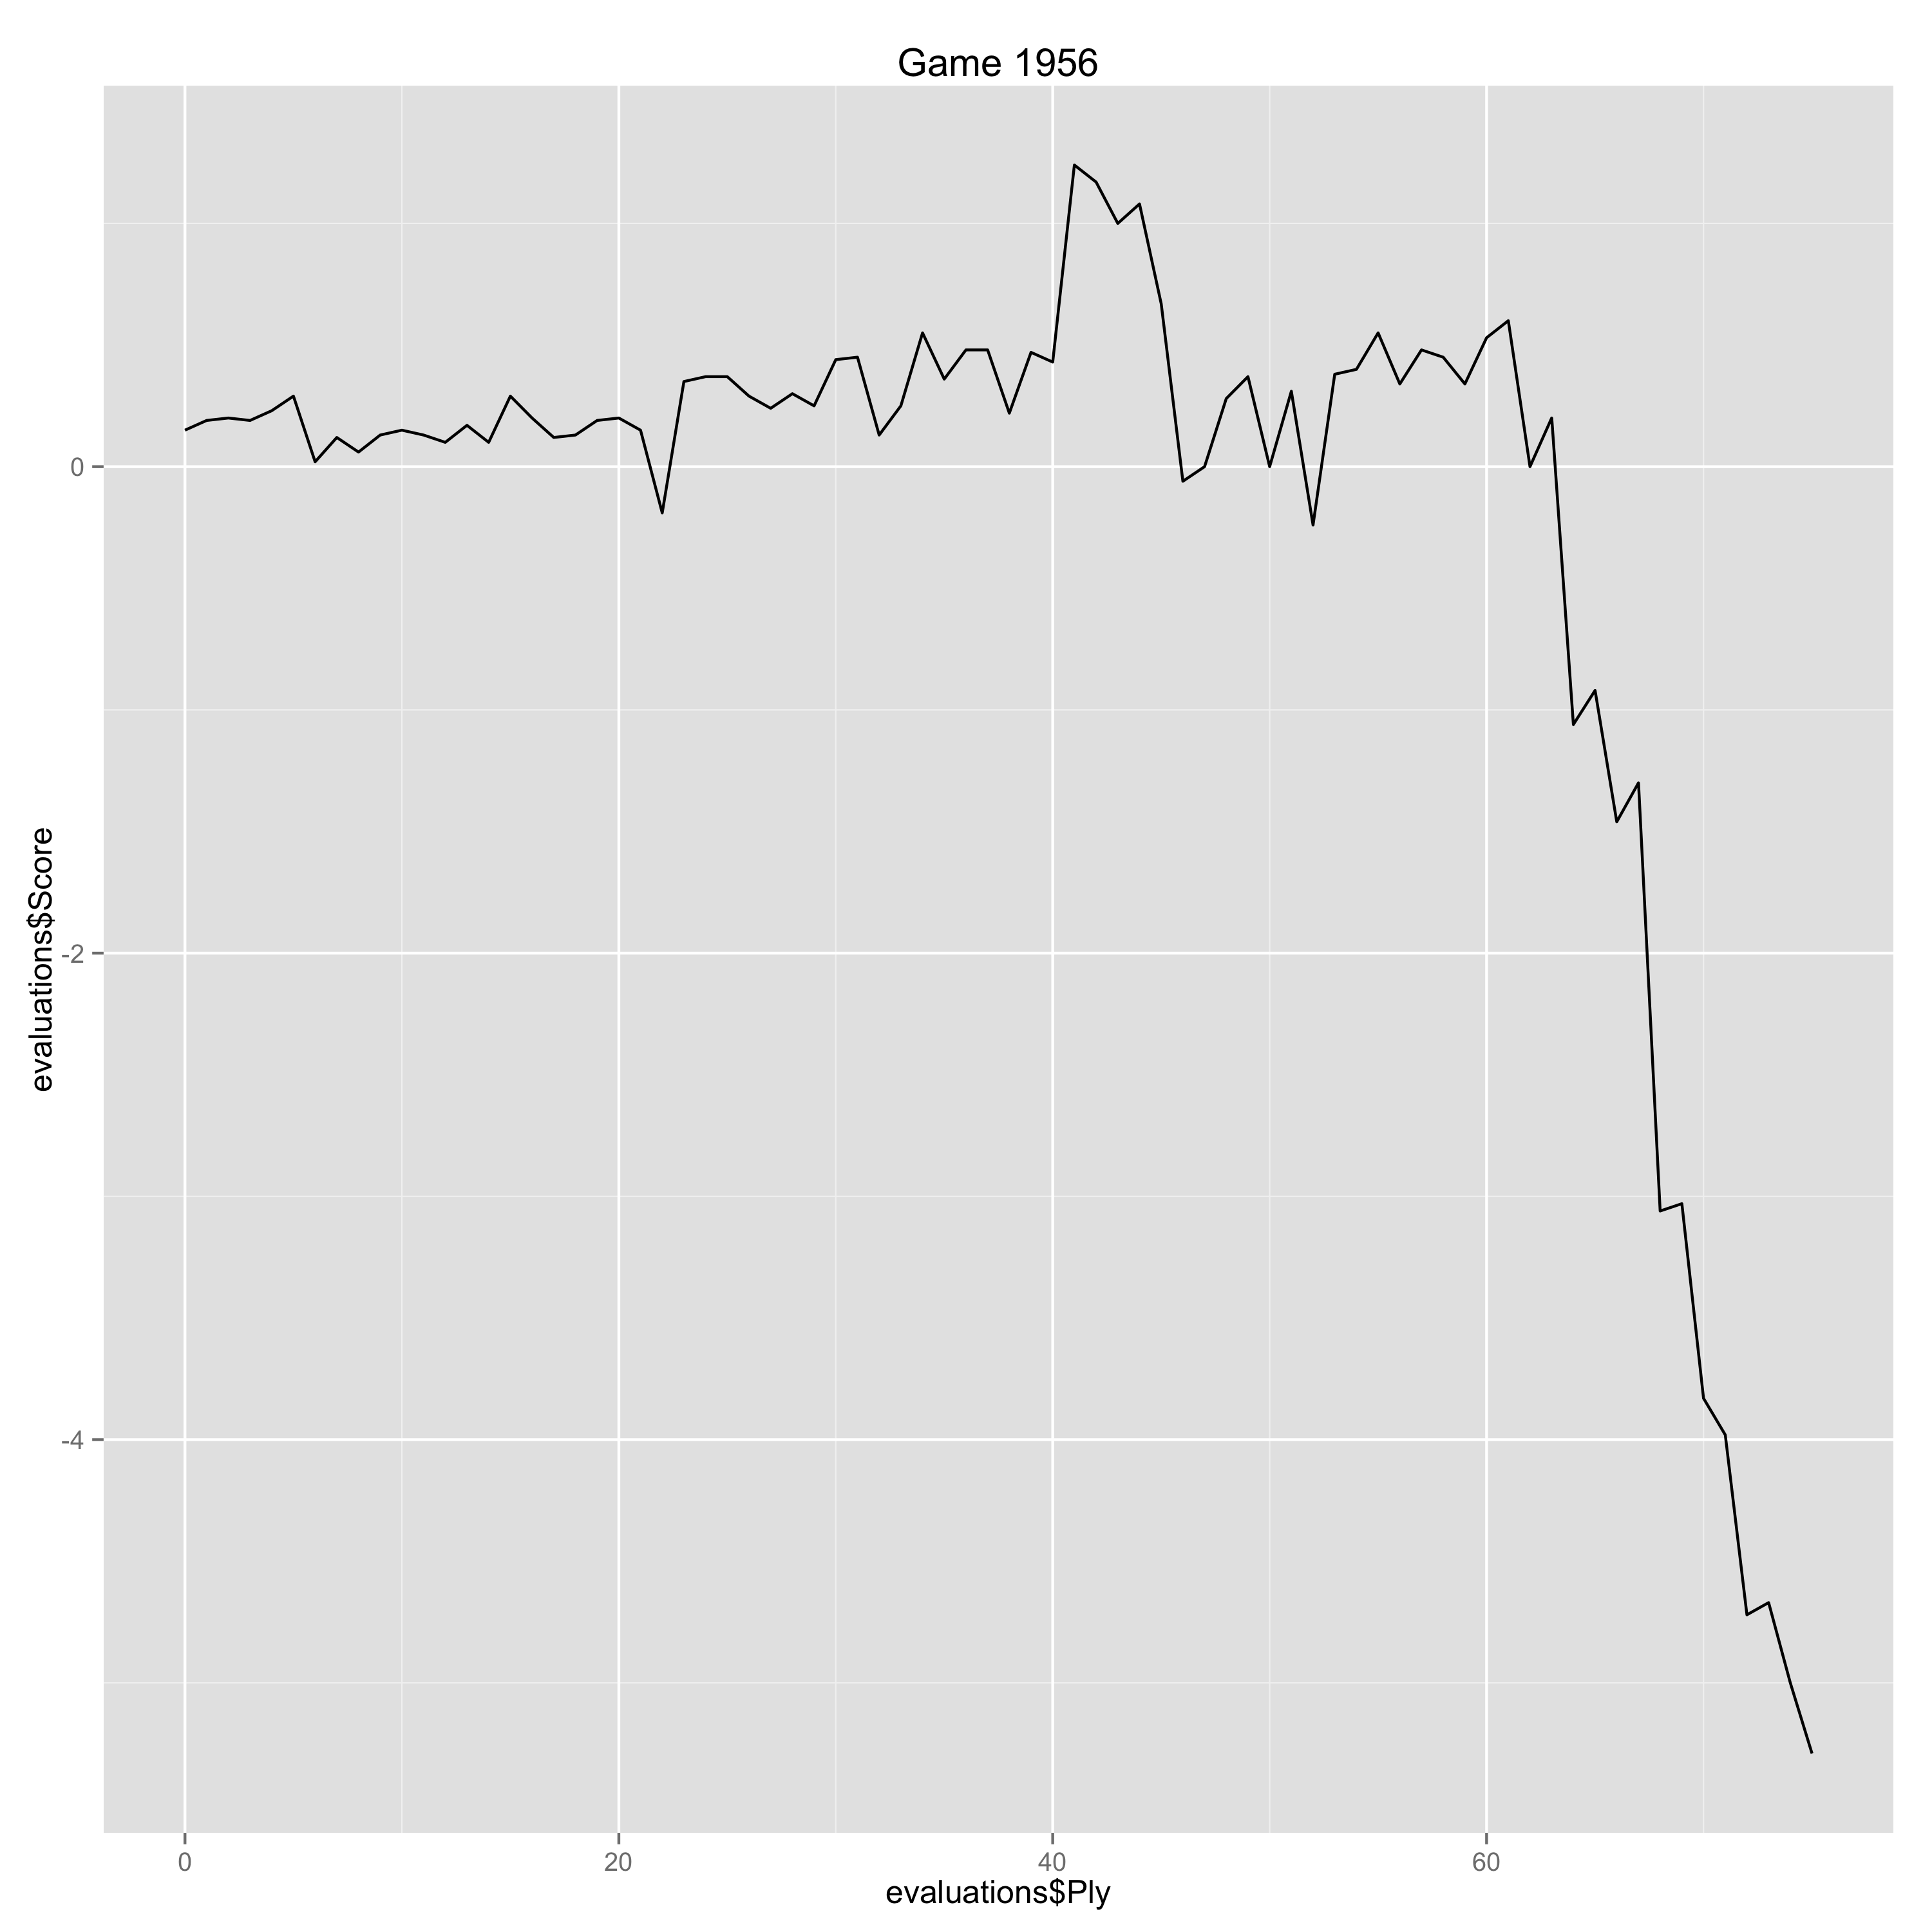

Source data for this figure (header and first rows):
Ply, Move, White, Black, Score, Eval, Comment
0, [1], d4, , 0.15, 0.15, 
1, [1], , Nf6, 0.19, -0.04, 
2, [2], c4, , 0.2, 0.01, 
3, [2], , e6, 0.19, 0.01, 
4, [3], Nf3, , 0.23, 0.04, 
5, [3], , b6, 0.29, -0.06, 
6, [4], g3, , 0.02, -0.27, 
7, [4], , Bb4+, 0.12, -0.1, 
8, [5], Bd2, , 0.06, -0.06, 
9, [5], , Bxd2+, 0.13, -0.07, 
10, [6], Qxd2, , 0.15, 0.02, 
11, [6], , O-O, 0.13, 0.02, 
12, [7], Bg2, , 0.1, -0.03, 
13, [7], , d5, 0.17, -0.07, 
14, [8], Nc3, , 0.1, -0.07, 
15, [8], , Ba6, 0.29, -0.19, 
16, [9], Ne5, , 0.2, -0.09, 
17, [9], , c6, 0.12, 0.08, 
18, [10], b3, , 0.13, 0.01, 
19, [10], , Nfd7, 0.19, -0.06, 
20, [11], Nd3, , 0.2, 0.01, 
21, [11], , dxc4, 0.15, 0.05, 
22, [12], Nb4, , -0.19, -0.34, 
23, [12], , Qc8, 0.35, -0.54, 
24, [13], Nxa6, , 0.37, 0.02, 
25, [13], , Qxa6, 0.37, 0.0, 
26, [14], O-O, , 0.29, -0.08, 
27, [14], , Nf6, 0.24, 0.05, 
28, [15], Rfc1, , 0.3, 0.06, 
29, [15], , cxb3, 0.25, 0.05, 
30, [16], axb3, , 0.44, 0.19, 
31, [16], , Qb7, 0.45, -0.01, 
32, [17], b4, , 0.13, -0.32, 
33, [17], , a6, 0.25, -0.12, 
34, [18], e4, , 0.55, 0.3, 
35, [18], , Ra7, 0.36, 0.19, 
36, [19], e5, , 0.48, 0.12, 
37, [19], , Ne8, 0.48, 0.0, 
38, [20], h4, , 0.22, -0.26, 
39, [20], , Nc7, 0.47, -0.25, 
40, [21], Ne4, , 0.43, -0.04, 
41, [21], , Nb5, 1.24, -0.81, 
42, [22], Nf6+, , 1.17, -0.07, 
43, [22], , Kh8, 1.0, 0.17, 
44, [23], Be4, , 1.08, 0.08, 
45, [23], , h6, 0.67, 0.41, 
46, [24], Ng4, , -0.06, -0.73, 
47, [24], , Rd8, 0.0, -0.06, 
48, [25], Rc4, , 0.28, 0.28, 
49, [25], , Qe7, 0.37, -0.09, 
50, [26], Nxh6, , 0.0, -0.37, 
51, [26], , Rad7, 0.31, -0.31, 
52, [27], Qf4, , -0.24, -0.55, 
53, [27], , f5, 0.38, -0.62, 
54, [28], Nxf5, , 0.4, 0.02, 
55, [28], , exf5, 0.55, -0.15, 
56, [29], Qxf5, , 0.34, -0.21, 
57, [29], , g6, 0.48, -0.14, 
58, [30], Qxg6, , 0.45, -0.03, 
59, [30], , Nxd4, 0.34, 0.11, 
... 16 more rows
